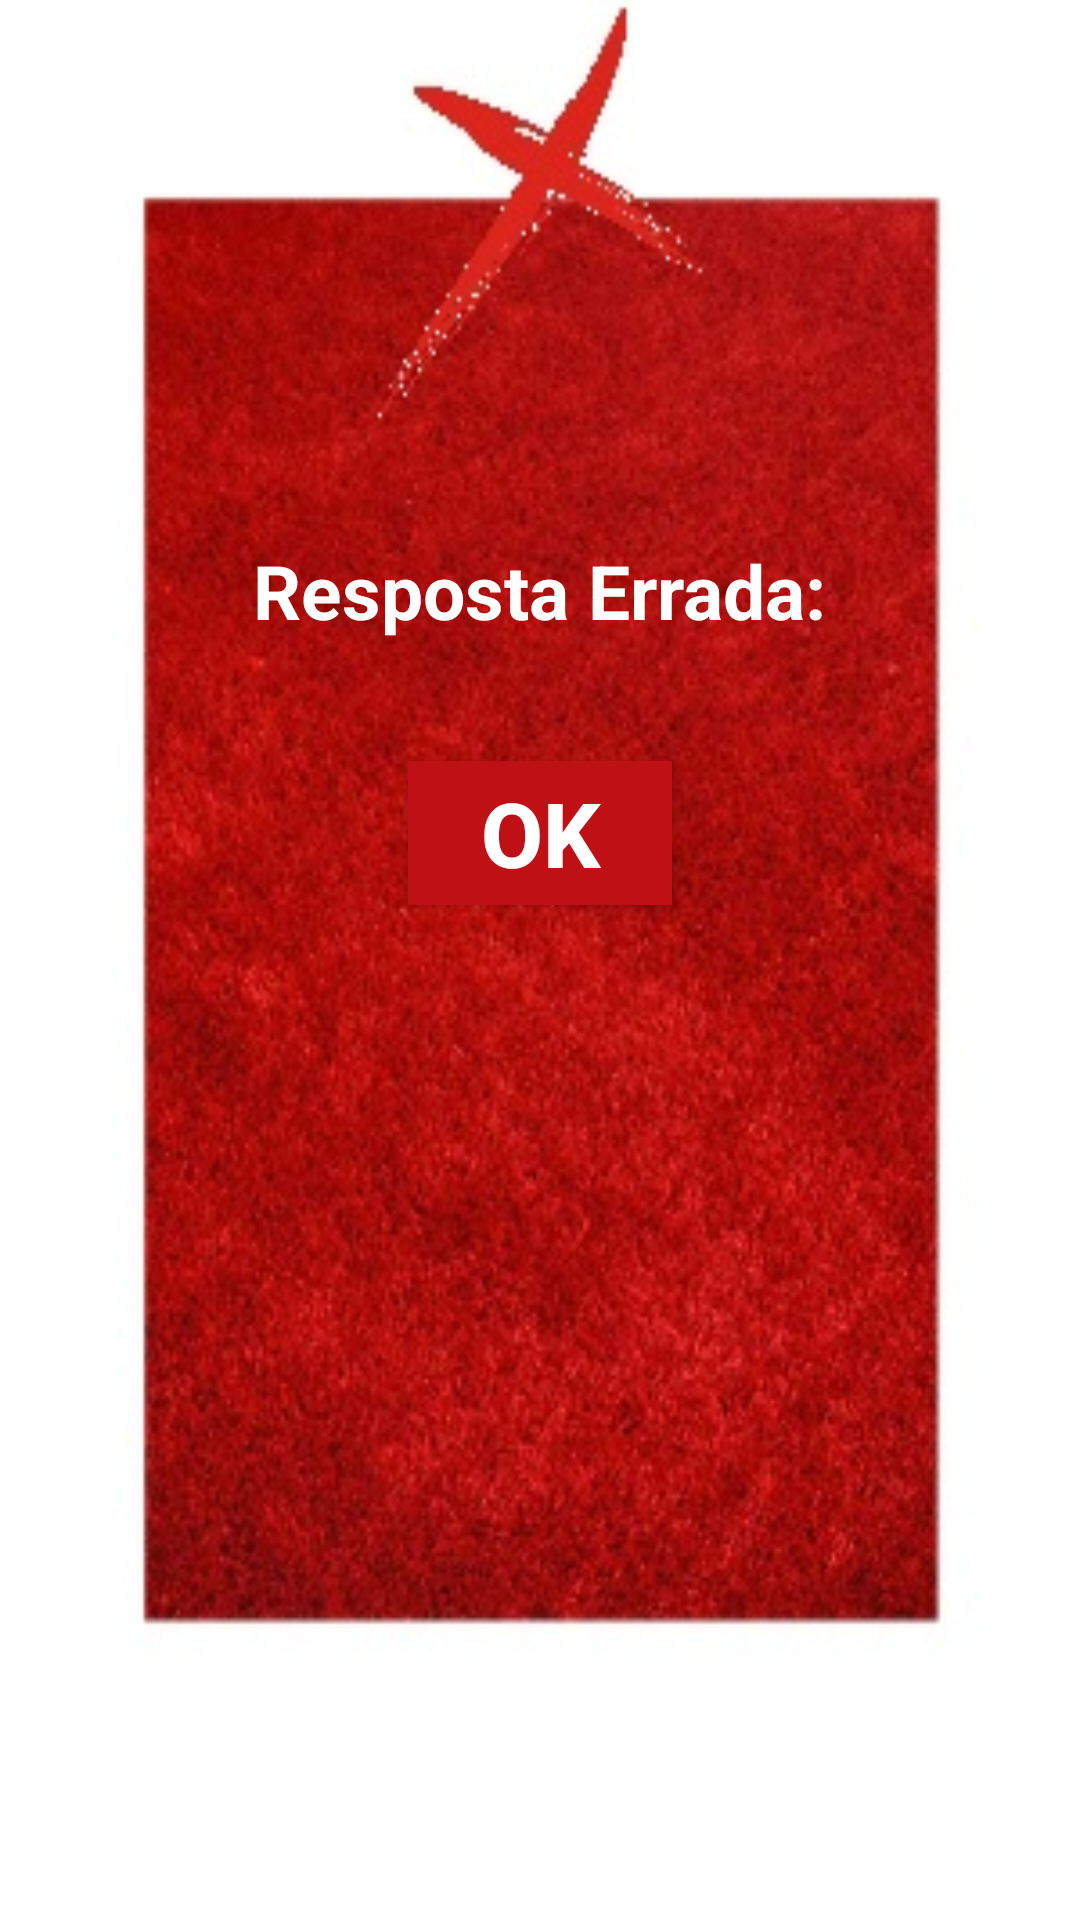

This screen was rendered from an Android layout file. Write that file and the resources it references.
<!-- AndroidManifest.xml: application theme Theme.VamosBrincar2 -->
<!-- res/layout/wrong_dialog.xml -->
<?xml version="1.0" encoding="utf-8"?>
<LinearLayout xmlns:android="http://schemas.android.com/apk/res/android"
    android:id="@+id/linear_incorrect_answer"
    android:layout_width="wrap_content"
    android:layout_height="wrap_content"
    android:layout_gravity="center"
    android:background="@drawable/incorrect_answer_dialog"
    android:orientation="vertical">

    <TextView

        android:id="@+id/text_correct_ans"
        android:layout_width="wrap_content"
        android:layout_height="wrap_content"
        android:layout_gravity="center"
        android:layout_marginTop="160dp"
        android:ellipsize="end"
        android:padding="20dp"
        android:singleLine="true"
        android:text="@string/linear_incorrect_answer"
        android:textColor="#FFFFFF"
        android:textSize="25sp"
        android:textStyle="bold" />

    <Button
        android:id="@+id/bt_wrong_dialog"
        android:layout_width="wrap_content"
        android:layout_height="wrap_content"
        android:layout_gravity="center"
        android:layout_marginTop="20dp"
        android:background="#BE1015"
        android:text="@string/bt_timer"
        android:textColor="#FFFFFF"
        android:textSize="30sp"
        android:textStyle="bold" />
</LinearLayout>
<!-- resources referenced by this layout -->
<resources>
  <!-- drawable incorrect_answer_dialog: jpg bitmap (drawable-v24, 43547 bytes) -->
  <string name="bt_timer">OK</string>
  <string name="linear_incorrect_answer">Resposta Errada: </string>
  <style name="Theme.VamosBrincar2" parent="Theme.MaterialComponents.DayNight.DarkActionBar">
          
          <item name="colorPrimary">@color/purple_500</item>
          <item name="colorPrimaryVariant">@color/purple_700</item>
          <item name="colorOnPrimary">@color/white</item>
          
          <item name="colorSecondary">@color/teal_200</item>
          <item name="colorSecondaryVariant">@color/teal_700</item>
          <item name="colorOnSecondary">@color/black</item>
          
          <item name="android:statusBarColor" tools:targetApi="l">?attr/colorPrimaryVariant</item>
          
      </style>
  <!-- not gathered from this repository: default colours our renderer supplied (Android Studio template values) -->
  <color name="purple_500">#FF6200EE</color>
  <color name="purple_700">#FF3700B3</color>
  <color name="teal_200">#FF03DAC5</color>
  <color name="teal_700">#FF018786</color>
  <color name="black">#FF000000</color>
  <color name="white">#FFFFFFFF</color>
</resources>
